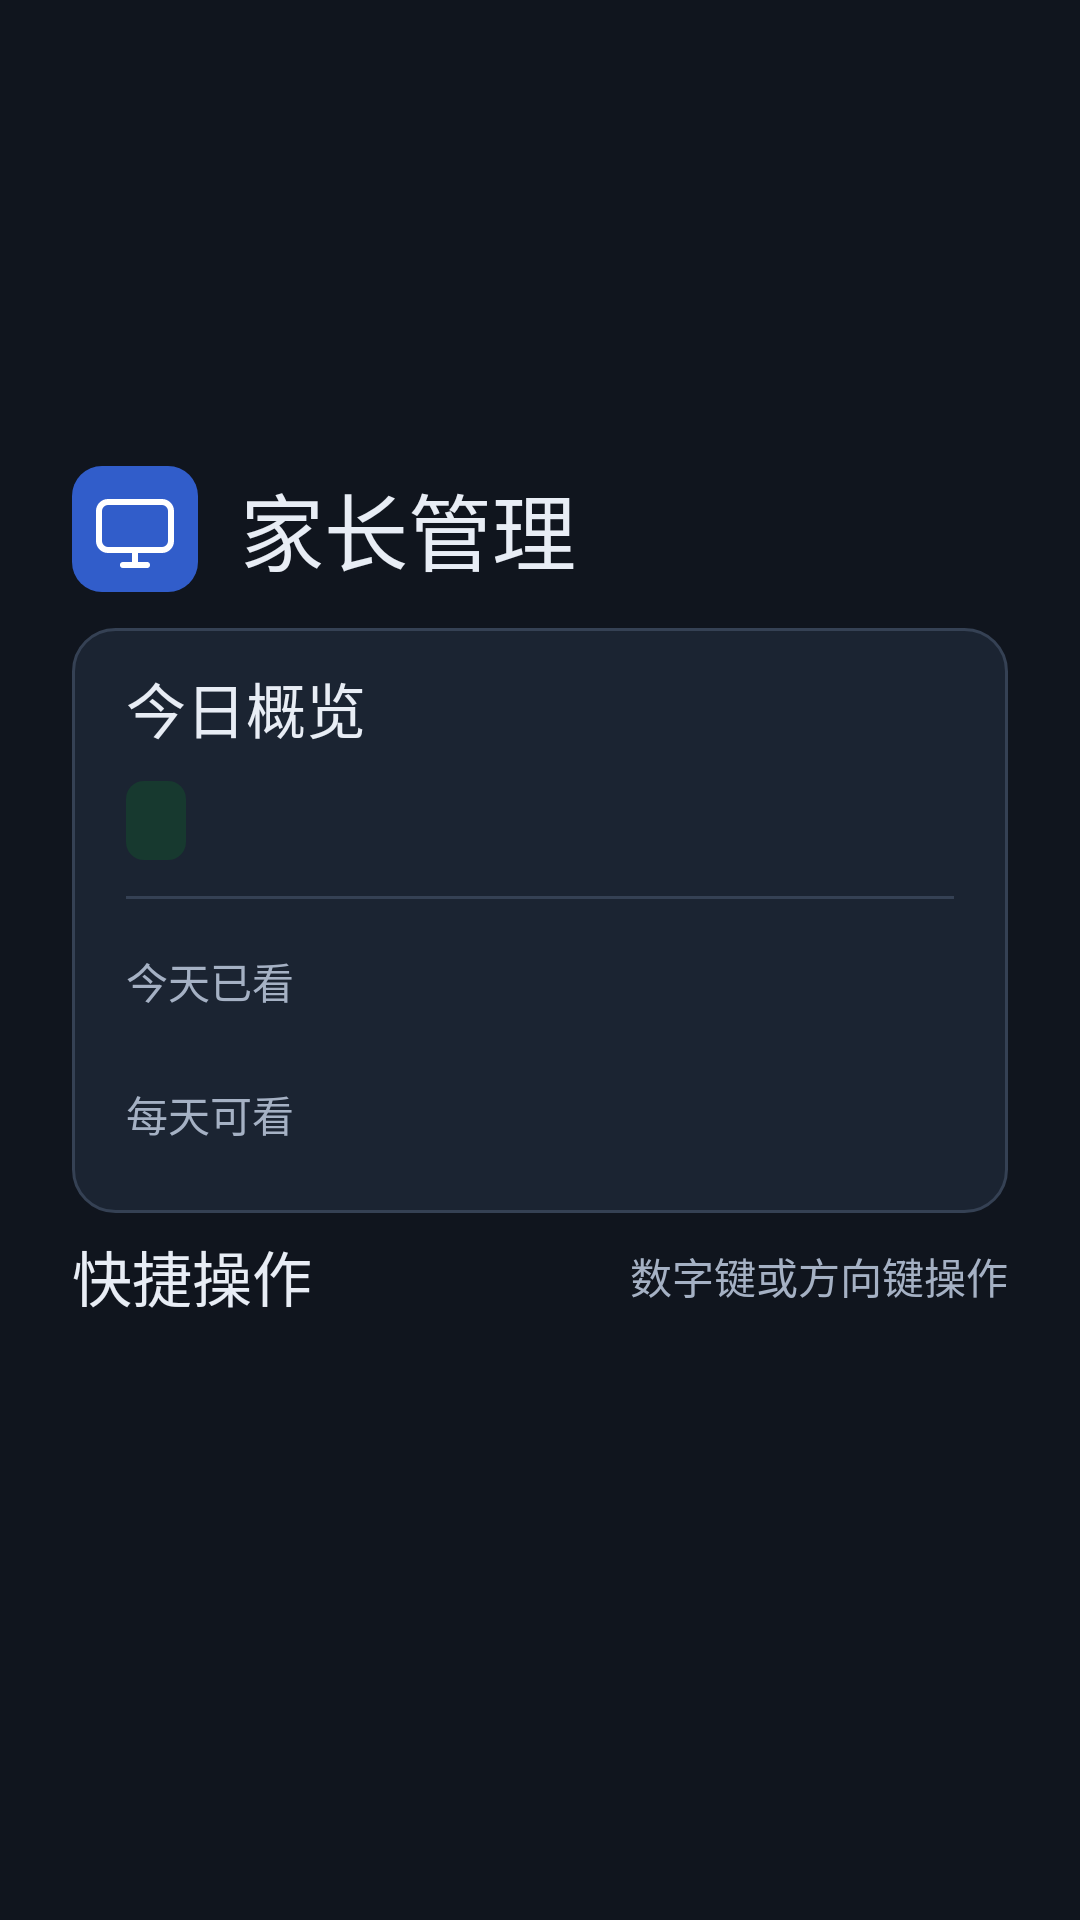

Android layout source for this screen:
<!-- AndroidManifest.xml: activity theme Theme.TvGuard.Console -->
<!-- res/layout/activity_main.xml -->
<?xml version="1.0" encoding="utf-8"?>
<FrameLayout xmlns:android="http://schemas.android.com/apk/res/android"
    android:layout_width="match_parent"
    android:layout_height="match_parent"
    android:background="@color/panel_canvas"
    android:paddingStart="24dp"
    android:paddingTop="20dp"
    android:paddingEnd="24dp"
    android:paddingBottom="24dp">

    <ScrollView
        android:id="@+id/main_scroll"
        android:layout_width="match_parent"
        android:layout_height="wrap_content"
        android:layout_gravity="center"
        android:clipToPadding="false"
        android:descendantFocusability="afterDescendants"
        android:fillViewport="false"
        android:focusable="false"
        android:scrollbarStyle="outsideOverlay">

        <LinearLayout
            android:id="@+id/main_panel"
            android:layout_width="match_parent"
            android:layout_height="wrap_content"
            android:orientation="vertical">

            <LinearLayout
                android:id="@+id/panel_columns"
                android:layout_width="match_parent"
                android:layout_height="wrap_content"
                android:baselineAligned="false"
                android:orientation="vertical">

                <LinearLayout
                    android:id="@+id/status_column"
                    android:layout_width="match_parent"
                    android:layout_height="wrap_content"
                    android:orientation="vertical">

                    <LinearLayout
                        android:layout_width="match_parent"
                        android:layout_height="42dp"
                        android:gravity="center_vertical"
                        android:orientation="horizontal">

                        <ImageView
                            android:layout_width="42dp"
                            android:layout_height="42dp"
                            android:importantForAccessibility="no"
                            android:src="@drawable/parent_tv_icon" />

                        <TextView
                            android:id="@+id/panel_title"
                            style="@style/PanelText.Title"
                            android:layout_width="0dp"
                            android:layout_height="wrap_content"
                            android:layout_marginStart="14dp"
                            android:layout_weight="1"
                            android:text="家长管理" />
                    </LinearLayout>

                    <LinearLayout
                        android:id="@+id/status_card"
                        android:layout_width="match_parent"
                        android:layout_height="wrap_content"
                        android:layout_marginTop="12dp"
                        android:background="@drawable/parent_card_bg"
                        android:orientation="vertical"
                        android:paddingStart="18dp"
                        android:paddingTop="12dp"
                        android:paddingEnd="18dp"
                        android:paddingBottom="18dp">

                        <TextView
                            android:id="@+id/status_heading"
                            style="@style/PanelText.Heading"
                            android:layout_width="match_parent"
                            android:layout_height="wrap_content"
                            android:text="今日概览" />

                        <TextView
                            android:id="@+id/status_text"
                            style="@style/PanelText.Caption"
                            android:layout_width="wrap_content"
                            android:layout_height="wrap_content"
                            android:layout_marginTop="10dp"
                            android:background="@drawable/parent_status_bg"
                            android:paddingStart="10dp"
                            android:paddingTop="5dp"
                            android:paddingEnd="10dp"
                            android:paddingBottom="5dp"
                            android:textColor="@color/panel_green" />

                        <View
                            android:layout_width="match_parent"
                            android:layout_height="1dp"
                            android:layout_marginTop="12dp"
                            android:layout_marginBottom="12dp"
                            android:background="@color/panel_line" />

                        <LinearLayout
                            android:layout_width="match_parent"
                            android:layout_height="wrap_content"
                            android:gravity="center_vertical"
                            android:orientation="horizontal">

                            <TextView
                                style="@style/PanelText.Caption"
                                android:layout_width="0dp"
                                android:layout_height="wrap_content"
                                android:layout_weight="1"
                                android:text="今天已看" />

                            <TextView
                                android:id="@+id/used_time_value"
                                style="@style/PanelText.Value"
                                android:layout_width="wrap_content"
                                android:layout_height="wrap_content" />
                        </LinearLayout>

                        <LinearLayout
                            android:layout_width="match_parent"
                            android:layout_height="wrap_content"
                            android:layout_marginTop="14dp"
                            android:gravity="center_vertical"
                            android:orientation="horizontal">

                            <TextView
                                style="@style/PanelText.Caption"
                                android:layout_width="0dp"
                                android:layout_height="wrap_content"
                                android:layout_weight="1"
                                android:text="每天可看" />

                            <TextView
                                android:id="@+id/daily_limit_value"
                                style="@style/PanelText.Value"
                                android:layout_width="wrap_content"
                                android:layout_height="wrap_content" />
                        </LinearLayout>

                        <TextView
                            android:id="@+id/bonus_summary"
                            style="@style/PanelText.Caption"
                            android:layout_width="match_parent"
                            android:layout_height="wrap_content"
                            android:layout_marginTop="12dp"
                            android:textColor="@color/panel_blue_text"
                            android:visibility="gone" />
                    </LinearLayout>

                    <TextView
                        android:id="@+id/update_text"
                        style="@style/PanelText.Caption"
                        android:layout_width="match_parent"
                        android:layout_height="wrap_content"
                        android:layout_marginTop="12dp"
                        android:lineSpacingExtra="3dp"
                        android:textColor="@color/panel_blue_text"
                        android:visibility="gone" />

                    <TextView
                        android:id="@+id/warn_text"
                        style="@style/PanelText.Caption"
                        android:layout_width="match_parent"
                        android:layout_height="wrap_content"
                        android:layout_marginTop="12dp"
                        android:background="@drawable/parent_notice_bg"
                        android:lineSpacingExtra="3dp"
                        android:padding="12dp"
                        android:textColor="@color/panel_amber"
                        android:visibility="gone" />
                </LinearLayout>

                <LinearLayout
                    android:id="@+id/menu_column"
                    android:layout_width="match_parent"
                    android:layout_height="wrap_content"
                    android:orientation="vertical">

                    <LinearLayout
                        android:layout_width="match_parent"
                        android:layout_height="42dp"
                        android:gravity="center_vertical"
                        android:orientation="horizontal">

                        <TextView
                            android:id="@+id/menu_heading"
                            style="@style/PanelText.Heading"
                            android:layout_width="wrap_content"
                            android:layout_height="wrap_content"
                            android:text="快捷操作" />

                        <TextView
                            android:id="@+id/menu_hint"
                            style="@style/PanelText.Caption"
                            android:layout_width="0dp"
                            android:layout_height="wrap_content"
                            android:layout_marginStart="12dp"
                            android:layout_weight="1"
                            android:gravity="end"
                            android:text="数字键或方向键操作" />
                    </LinearLayout>

                    <LinearLayout
                        android:id="@+id/menu_actions"
                        android:layout_width="match_parent"
                        android:layout_height="wrap_content"
                        android:layout_marginTop="12dp"
                        android:baselineAligned="false"
                        android:descendantFocusability="afterDescendants"
                        android:orientation="vertical" />
                </LinearLayout>
            </LinearLayout>

            <TextView
                android:id="@+id/version_text"
                style="@style/PanelText.Caption"
                android:layout_width="match_parent"
                android:layout_height="wrap_content"
                android:layout_marginTop="6dp" />
        </LinearLayout>
    </ScrollView>
</FrameLayout>
<!-- resources referenced by this layout -->
<resources>
  <color name="panel_amber">#F3C478</color>
  <color name="panel_blue_text">#9AB9FF</color>
  <color name="panel_canvas">#10151E</color>
  <color name="panel_green">#90D9B3</color>
  <color name="panel_line">#354154</color>
  <!-- drawable parent_card_bg (drawable) -->
  <?xml version="1.0" encoding="utf-8"?>
  <shape xmlns:android="http://schemas.android.com/apk/res/android">
      <solid android:color="@color/panel_surface" />
      <stroke android:width="1dp" android:color="@color/panel_line" />
      <corners android:radius="14dp" />
  </shape>
  <!-- drawable parent_notice_bg (drawable) -->
  <?xml version="1.0" encoding="utf-8"?>
  <shape xmlns:android="http://schemas.android.com/apk/res/android">
      <solid android:color="@color/panel_amber_soft" />
      <corners android:radius="10dp" />
  </shape>
  <!-- drawable parent_status_bg (drawable) -->
  <?xml version="1.0" encoding="utf-8"?>
  <shape xmlns:android="http://schemas.android.com/apk/res/android">
      <solid android:color="@color/panel_green_soft" />
      <corners android:radius="6dp" />
  </shape>
  <!-- drawable parent_tv_icon (drawable) -->
  <?xml version="1.0" encoding="utf-8"?>
  <layer-list xmlns:android="http://schemas.android.com/apk/res/android">
      <item>
          <shape>
              <size android:width="42dp" android:height="42dp" />
              <solid android:color="@color/panel_blue" />
              <corners android:radius="10dp" />
          </shape>
      </item>
      <item android:left="20dp" android:top="28dp" android:right="20dp" android:bottom="9dp">
          <shape>
              <solid android:color="#FFFFFF" />
          </shape>
      </item>
      <item android:left="16dp" android:top="32dp" android:right="16dp" android:bottom="8dp">
          <shape>
              <solid android:color="#FFFFFF" />
              <corners android:radius="1dp" />
          </shape>
      </item>
      <item android:left="8dp" android:top="11dp" android:right="8dp" android:bottom="13dp">
          <shape>
              <solid android:color="@color/panel_blue" />
              <stroke android:width="2dp" android:color="#FFFFFF" />
              <corners android:radius="3dp" />
          </shape>
      </item>
  </layer-list>
  <style name="PanelText.Caption">
          <item name="android:textColor">@color/panel_muted</item>
          <item name="android:textSize">14sp</item>
      </style>
  <style name="PanelText.Heading">
          <item name="android:fontFamily">sans-serif-medium</item>
          <item name="android:textSize">20sp</item>
      </style>
  <style name="PanelText.Title">
          <item name="android:fontFamily">sans-serif-medium</item>
          <item name="android:textSize">28sp</item>
      </style>
  <style name="PanelText.Value">
          <item name="android:fontFamily">sans-serif-medium</item>
          <item name="android:textSize">26sp</item>
      </style>
  <style name="Theme.TvGuard.Console" parent="@android:style/Theme.DeviceDefault.NoActionBar">
          <item name="android:windowBackground">@android:color/transparent</item>
          <item name="android:windowIsTranslucent">true</item>
          <item name="android:backgroundDimEnabled">false</item>
          <item name="android:windowNoTitle">true</item>
          <item name="android:windowContentOverlay">@null</item>
          <item name="android:windowAnimationStyle">@null</item>
      </style>
  <color name="panel_surface">#1B2432</color>
  <color name="panel_amber_soft">#332A1D</color>
  <color name="panel_green_soft">#17392F</color>
  <color name="panel_blue">#315DCA</color>
  <color name="panel_muted">#A5B1C4</color>
</resources>
